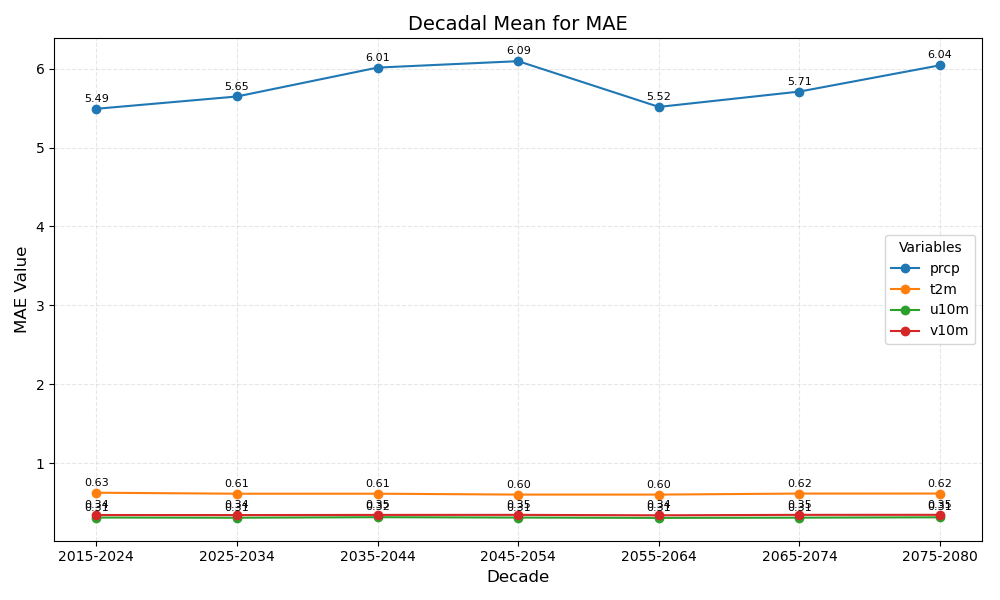

The file beside this chart, header and first rows:
year_bin	prcp	t2m	u10m	v10m
2015-2024	5.49	0.63	0.31	0.34
2025-2034	5.65	0.61	0.31	0.34
2035-2044	6.01	0.61	0.32	0.35
2045-2054	6.09	0.60	0.31	0.35
2055-2064	5.52	0.60	0.31	0.34
2065-2074	5.71	0.62	0.31	0.35
2075-2080	6.04	0.62	0.31	0.35
